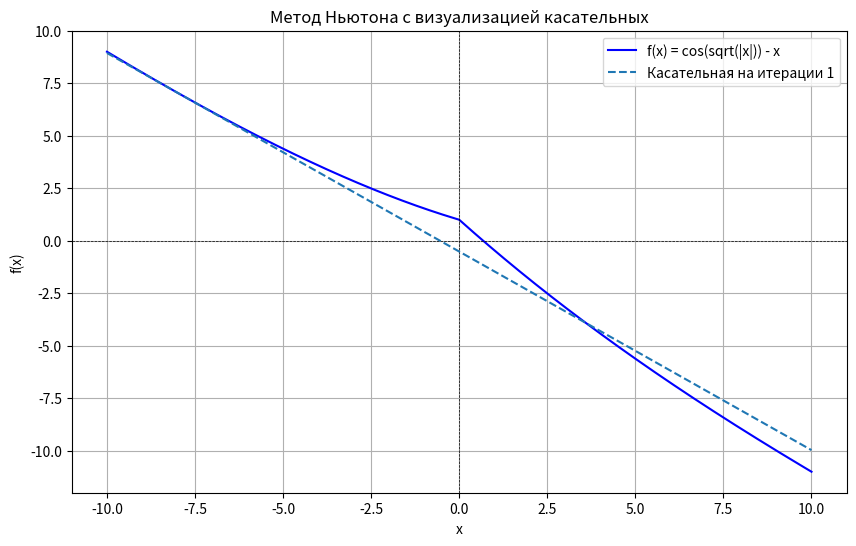

The matplotlib source for this figure:
import numpy as np
import matplotlib.pyplot as plt


# График функции и запуск метода Ньютона
x0 = -8  # Начальная точка
epsilon = 1e-6
h = 1e-6


# Функция f(x)
def f(x):
    return np.cos(np.sqrt(np.abs(x))) - x

# def f(x):
#     return x + 2 * np.sin(x) + np.cos(3 * x)

def f_numeric(x, h=1e-5):
    return (f(x + h) - f(x)) / h

# Численная первая производная (разностный аналог)
def f_prime_numeric(x, h=1e-5):
    return (f(x + h) - f(x - h)) / (2 * h)

# Численная вторая производная (разностный аналог)
def f_double_prime_numeric(x, h=1e-5):
    return (f(x + h) - 2 * f(x) + f(x - h)) / (h**2)

# Метод Ньютона с визуализацией касательных
def newton_method_numeric_with_visualization(x0, h=h, epsilon=1e-5, max_iter=100):
    x = x0
    x_vals = np.linspace(-10, 10, 1000)
    y_vals = f(x_vals)

    plt.figure(figsize=(10, 6))
    plt.plot(x_vals, y_vals, label="f(x) = cos(sqrt(|x|)) - x", color="blue")
    plt.axhline(0, color='black', linestyle='--', linewidth=0.5)
    plt.axvline(0, color='black', linestyle='--', linewidth=0.5)
    plt.title("Метод Ньютона с визуализацией касательных")
    plt.xlabel("x")
    plt.ylabel("f(x)")
    plt.grid(True)

    for k in range(max_iter):
        fx = f(x)
        print(x)
        fx_numeric = f_numeric(x, h)
        fx_prime = f_prime_numeric(x, h)
        fx_double_prime = f_double_prime_numeric(x, h)

        print(f"итерация {k}")
        print(f"x = {x}, f(x) = {f(x)}, fx_prime = {fx_prime}, fx_double_prime = {fx_double_prime}")
        # Проверка на малое значение производной
        if abs(fx_prime) < epsilon:
            break

        # Проверка на деление на ноль
        if fx_double_prime == 0:
            print("Вторая производная равна нулю, метод не применим.")
            plt.legend()
            plt.show()
            return None, k

        # Итерационное обновление
        x_new = x - fx_prime / fx_double_prime
        print(f" x_new = {x - fx_prime / fx_double_prime}")
        #
        # x_new = x - fx_numeric / fx_prime
        # print(f"x new = {x - fx_numeric / fx_prime}")
        # print(f"    Итерация {k+1}: x_new = {x_new:.6f}, f(x) = {f(x_new):.6f}")

        # Построение касательной
        tangent_y_vals = fx + fx_prime * (x_vals - x)
        plt.plot(x_vals, tangent_y_vals, '--', label=f"Касательная на итерации {k+1}")

        # Проверка критерия сходимости
        if abs(x_new - x) < epsilon:
            plt.scatter(x_new, f(x_new), color="red", zorder=5, label=f"Решение x = {x_new:.6f}")
            plt.legend()
            plt.show()
            return x_new, k + 1, f(x_new), fx_prime

        x = x_new

    plt.legend()
    plt.show()
    return x, max_iter, f(x), fx_prime

result = newton_method_numeric_with_visualization(x0=x0, h=h, epsilon=epsilon)

# Вывод результата
if result[0] is not None:
    x_extremum, iterations, f_val, f_prime_val = result
    print(f"Найденное значение x(k): {x_extremum}")
    print(f"Количество итераций k: {iterations}")
    print(f"Значение функции f(x(k)): {f_val}")
    print(f"Значение производной f'(x(k)): {f_prime_val}")
    print(f"Точность ε: {epsilon}")
else:
    print("Метод не сошелся.")
